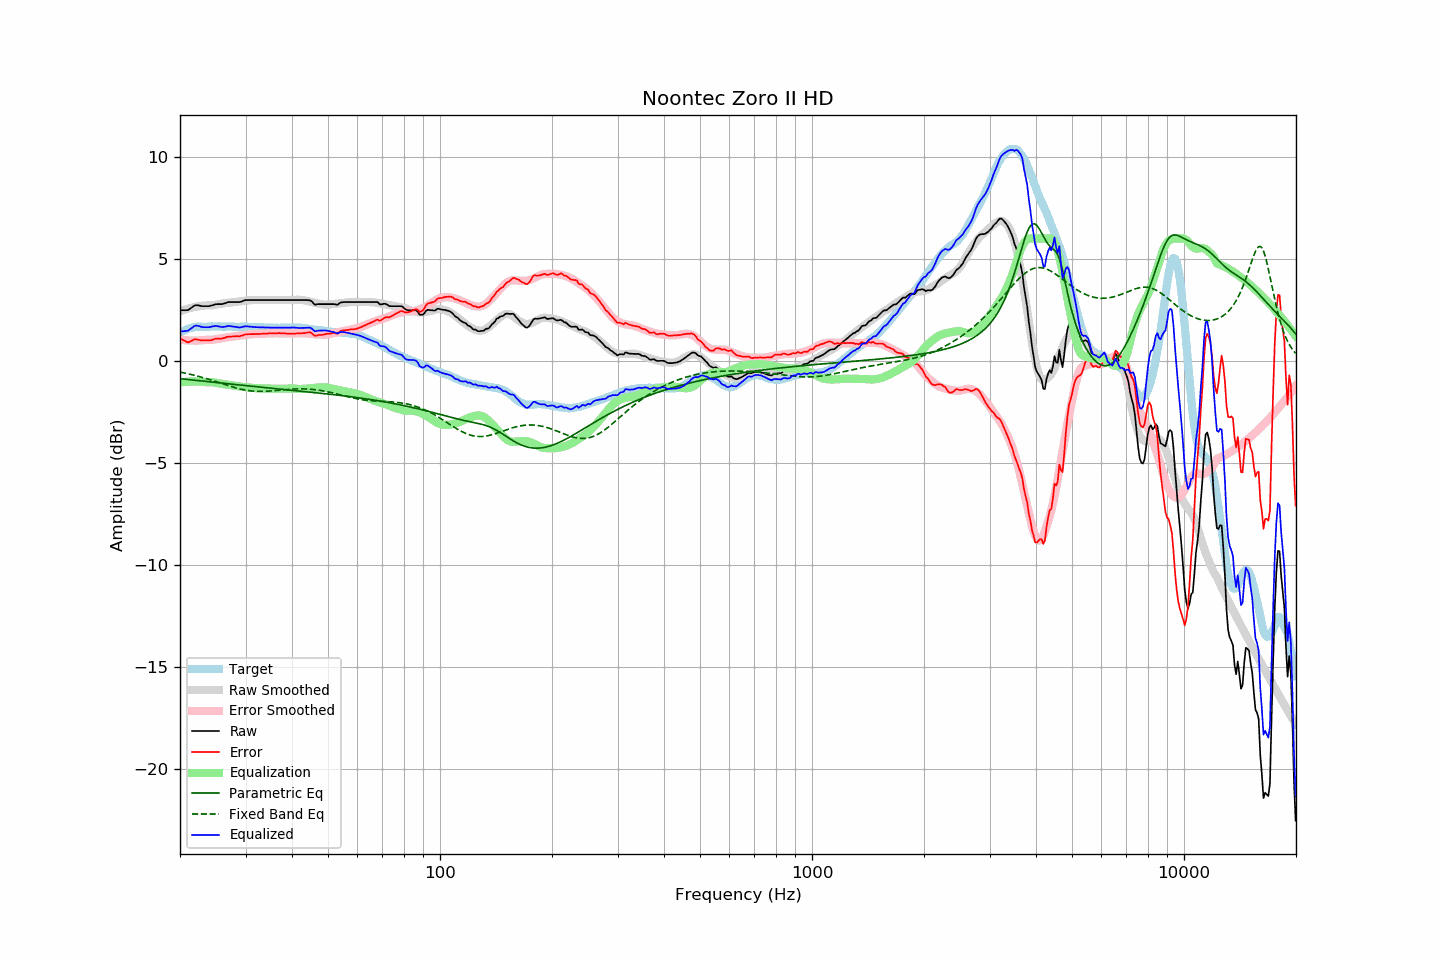

Source data for this figure (header and first rows):
frequency, raw, error, smoothed, error_smoothed, equalization, parametric_eq, fixed_band_eq, equalized_raw, equalized_smoothed, target
20.00, 2.49, 1.12, 2.44, 1.05, -1.05, -0.87, -0.54, 1.44, 1.40, 1.37
20.20, 2.49, 1.07, 2.47, 1.04, -1.04, -0.87, -0.56, 1.45, 1.43, 1.42
20.40, 2.49, 1.02, 2.50, 1.03, -1.03, -0.88, -0.57, 1.46, 1.47, 1.47
20.61, 2.49, 0.99, 2.52, 1.02, -1.02, -0.89, -0.59, 1.47, 1.50, 1.49
20.81, 2.49, 0.94, 2.55, 1.02, -1.02, -0.90, -0.61, 1.47, 1.53, 1.55
21.02, 2.50, 0.91, 2.57, 1.01, -1.01, -0.91, -0.63, 1.49, 1.56, 1.58
21.23, 2.55, 0.94, 2.59, 1.01, -1.01, -0.92, -0.64, 1.54, 1.58, 1.60
21.44, 2.61, 0.98, 2.61, 1.00, -1.00, -0.92, -0.66, 1.61, 1.61, 1.62
21.66, 2.66, 1.01, 2.63, 1.00, -1.00, -0.93, -0.68, 1.66, 1.63, 1.64
21.87, 2.72, 1.06, 2.64, 1.00, -1.00, -0.94, -0.70, 1.72, 1.64, 1.65
22.09, 2.74, 1.06, 2.66, 1.00, -1.00, -0.95, -0.72, 1.74, 1.66, 1.67
22.31, 2.73, 1.05, 2.67, 1.00, -1.00, -0.96, -0.74, 1.73, 1.67, 1.68
22.54, 2.72, 1.04, 2.69, 1.01, -1.01, -0.97, -0.76, 1.71, 1.68, 1.68
22.76, 2.70, 1.02, 2.70, 1.02, -1.02, -0.97, -0.78, 1.68, 1.68, 1.68
22.99, 2.69, 1.02, 2.71, 1.03, -1.03, -0.98, -0.81, 1.66, 1.69, 1.67
23.22, 2.69, 1.02, 2.72, 1.03, -1.03, -0.99, -0.83, 1.66, 1.69, 1.67
23.45, 2.69, 1.02, 2.72, 1.04, -1.04, -1.00, -0.85, 1.65, 1.69, 1.67
23.69, 2.69, 1.01, 2.72, 1.03, -1.03, -1.01, -0.88, 1.65, 1.69, 1.68
23.92, 2.69, 1.01, 2.72, 1.03, -1.03, -1.02, -0.90, 1.66, 1.69, 1.68
24.16, 2.71, 1.02, 2.72, 1.03, -1.03, -1.02, -0.92, 1.67, 1.69, 1.69
24.40, 2.73, 1.03, 2.73, 1.04, -1.04, -1.03, -0.95, 1.69, 1.69, 1.70
24.65, 2.76, 1.07, 2.74, 1.05, -1.05, -1.04, -0.97, 1.71, 1.69, 1.69
24.89, 2.78, 1.09, 2.75, 1.06, -1.06, -1.05, -1.00, 1.72, 1.69, 1.69
25.14, 2.79, 1.10, 2.77, 1.08, -1.08, -1.06, -1.03, 1.71, 1.69, 1.69
25.39, 2.79, 1.09, 2.78, 1.09, -1.09, -1.07, -1.05, 1.70, 1.69, 1.70
25.65, 2.79, 1.09, 2.80, 1.11, -1.11, -1.07, -1.08, 1.68, 1.69, 1.70
25.91, 2.79, 1.10, 2.81, 1.12, -1.12, -1.08, -1.10, 1.67, 1.69, 1.69
26.16, 2.81, 1.12, 2.83, 1.14, -1.14, -1.09, -1.13, 1.67, 1.69, 1.69
26.43, 2.83, 1.14, 2.84, 1.15, -1.15, -1.10, -1.15, 1.68, 1.69, 1.69
26.69, 2.86, 1.17, 2.85, 1.16, -1.16, -1.11, -1.18, 1.70, 1.69, 1.68
26.96, 2.89, 1.19, 2.85, 1.17, -1.17, -1.12, -1.21, 1.72, 1.69, 1.69
27.23, 2.89, 1.19, 2.86, 1.18, -1.18, -1.12, -1.23, 1.71, 1.68, 1.69
27.50, 2.89, 1.20, 2.87, 1.19, -1.19, -1.13, -1.25, 1.70, 1.68, 1.69
27.77, 2.89, 1.21, 2.88, 1.20, -1.20, -1.14, -1.28, 1.69, 1.68, 1.68
28.05, 2.89, 1.21, 2.89, 1.21, -1.21, -1.15, -1.30, 1.68, 1.68, 1.68
28.33, 2.89, 1.22, 2.91, 1.22, -1.22, -1.16, -1.32, 1.66, 1.68, 1.67
28.62, 2.89, 1.22, 2.92, 1.24, -1.24, -1.16, -1.34, 1.65, 1.68, 1.67
28.90, 2.89, 1.21, 2.93, 1.25, -1.25, -1.17, -1.36, 1.64, 1.68, 1.68
29.19, 2.91, 1.24, 2.93, 1.26, -1.26, -1.18, -1.38, 1.65, 1.68, 1.67
29.48, 2.94, 1.25, 2.94, 1.27, -1.27, -1.19, -1.40, 1.67, 1.68, 1.69
29.78, 2.97, 1.29, 2.95, 1.27, -1.27, -1.20, -1.42, 1.69, 1.68, 1.68
30.08, 2.99, 1.30, 2.96, 1.28, -1.28, -1.20, -1.43, 1.71, 1.67, 1.68
30.38, 2.99, 1.31, 2.97, 1.29, -1.29, -1.21, -1.44, 1.70, 1.67, 1.67
30.68, 2.99, 1.32, 2.97, 1.30, -1.30, -1.22, -1.45, 1.69, 1.67, 1.67
30.99, 2.99, 1.32, 2.98, 1.31, -1.31, -1.23, -1.46, 1.68, 1.67, 1.67
31.30, 2.99, 1.32, 2.99, 1.32, -1.32, -1.24, -1.47, 1.67, 1.67, 1.67
31.61, 2.99, 1.32, 2.99, 1.32, -1.32, -1.24, -1.48, 1.67, 1.67, 1.67
31.93, 2.99, 1.32, 2.99, 1.33, -1.33, -1.25, -1.48, 1.66, 1.67, 1.67
32.24, 2.99, 1.33, 3.00, 1.33, -1.33, -1.26, -1.49, 1.66, 1.66, 1.66
32.57, 2.99, 1.32, 2.99, 1.33, -1.33, -1.27, -1.49, 1.65, 1.66, 1.66
32.89, 2.99, 1.32, 2.99, 1.34, -1.34, -1.28, -1.49, 1.65, 1.66, 1.66
33.22, 2.99, 1.34, 2.99, 1.34, -1.34, -1.28, -1.49, 1.65, 1.65, 1.65
33.55, 2.99, 1.34, 2.99, 1.34, -1.34, -1.29, -1.49, 1.65, 1.65, 1.65
33.89, 2.99, 1.35, 2.99, 1.34, -1.34, -1.30, -1.48, 1.65, 1.65, 1.64
34.23, 2.99, 1.34, 2.99, 1.35, -1.35, -1.31, -1.48, 1.64, 1.64, 1.65
34.57, 2.99, 1.35, 2.99, 1.35, -1.35, -1.32, -1.47, 1.64, 1.64, 1.64
34.92, 2.99, 1.35, 2.99, 1.35, -1.35, -1.32, -1.47, 1.64, 1.64, 1.63
35.27, 2.99, 1.36, 2.99, 1.36, -1.36, -1.33, -1.46, 1.63, 1.63, 1.63
35.62, 2.99, 1.36, 2.99, 1.36, -1.36, -1.34, -1.46, 1.63, 1.63, 1.63
35.97, 2.99, 1.36, 2.99, 1.36, -1.36, -1.35, -1.45, 1.63, 1.63, 1.63
... 635 more rows
